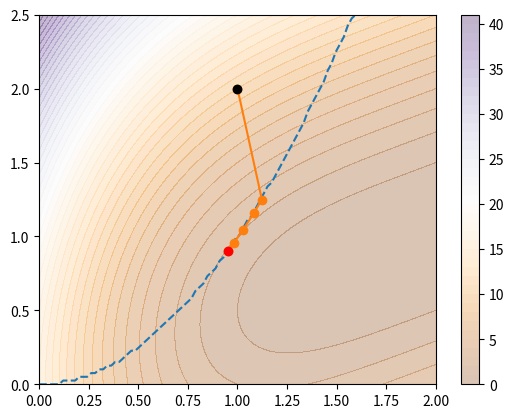

Write the Python code that produced this figure.
import matplotlib.pyplot as plt
import numpy as np
import functools


def grad(f, x, delta=1e-6):
    """
    Args:
        f (function): nx1の縦ベクトルを引数に取る関数
        x (np.ndarray): nx1の縦ベクトル
        delta (float): 微小値hの大きさ
    Returns:
        grad_f (np.ndarray): nx1の縦ベクトル∇f
    """
    n = x.shape[0]
    grad_f = np.zeros((n, 1))
    for i in range(n):
        h = np.eye(1, n, i).T * delta
        grad_f[i][0] = (f(x+h) - f(x-h)) / (2*delta)
    return grad_f


# https://research.miidas.jp/2019/06/pythonでやる多次元ニュートン法/
def hessian(f, x, delta=1e-6):
    """
    Args:
        f (function): nx1の縦ベクトルを引数に取る関数
        x (np.ndarray): nx1の縦ベクトル
        delta (float): 微小値hの大きさ
    Returns:
        hessian_f (np.ndarray): nxnのヘッセ行列∇^2f
    """
    n = x.shape[0]
    hessian_f = np.zeros((n, n))
    for i in range(n):
        for j in range(i, n):
            # f_xy(x,y) = (f_x(x,y+h) - f_x(x,y-h)) / 2h
            # f_x(x,y+h) = (f(x+h,y+h) - f(x-h,y+h)) / 2h
            # f_x(x,y-h) = (f(x+h,y-h) - f(x-h,y-h)) / 2h
            hx = np.eye(1, n, i).T * delta
            hy = np.eye(1, n, j).T * delta

            fp = (f(x+hx+hy) - f(x-hx+hy)) / (2*delta)
            fm = (f(x+hx-hy) - f(x-hx-hy)) / (2*delta)
            hessian_f[i][j] = (fp - fm) / (2*delta)
            hessian_f[j][i] = hessian_f[i][j]
    return hessian_f


def merit_func(f, gs, l, x, s, rho, eta):
    """
    式(3.194)

    Args:
        f (function): nx1の縦ベクトルを引数に取る関数
        gs (List [function]): 制約関数のリスト。最初のl個は不等式制約で、l個目以降は等式制約
        l (int): 不等式制約の数
        x (np.ndarray): nx1の縦ベクトル
        s (np.ndarray): lx1の縦ベクトル
        rho (float): スラック変数に対するバリア関数の重みρ
        eta (float): 直線探索する際のメリット関数の重みη
    Returns:
        v (float): メリット関数の値
    """
    v = f(x)
    for i in range(l):
        v -= rho * np.log(max(s[i][0], 1e-8))
        v += eta * np.abs(gs[i](x) + s[i][0])

    for i in range(l, len(gs)):
        v += eta * np.abs(gs[i](x))

    return v


def internal_point_method(f, gs, l, x0, s0, u0, rho0, delta=0.1, eta=0.1, rho_threshold=1e-9, tau=1e-4, beta=0.9):
    """
    Args:
        f (function): nx1の縦ベクトルを引数に取る関数
        gs (List [function]): 制約関数のリスト。最初のl個は不等式制約で、l個目以降は等式制約
        l (int): 不等式制約の数
        x0 (np.ndarray): 初期点。nx1の縦ベクトル
        s0 (np.ndarray): スラック変数の初期値で、非負。lx1の縦ベクトル
        u0 (np.ndarray): ラグランジュ乗数の初期値で、最初のl個は非負。nx1の縦ベクトル
        rho0 (float): スラック変数に対するバリア関数の重みρの初期値
        delta (float): ρを更新する際の係数δ
        eta (float): 直線探索する際のメリット関数の重みη
        rho_threshold (float): 終了するためのρの閾値
        tau (float): 直線探索に使用するアルミホ条件のτ
        beta (float): 直線探索に使用するバックトラック法の公比β
    Returns:
    """
    n = x0.shape[0]
    m = len(gs)

    # ============================== STEP1 ==============================
    x = x0
    s = s0
    u = u0
    rho = rho0
    history = [(x, u)]

    # ============================== STEP2 ==============================
    while rho > rho_threshold:
        # ============================== STEP3 ==============================
        # P140 式(3.193)を解く
        grad_f = grad(f, x)
        hessian_f = hessian(f, x)
        grad_gs = [grad(g, x) for g in gs]
        hessian_gs = [hessian(g, x) for g in gs]

        A = np.zeros((n+l+m, n+l+m)) # 係数行列
        c = np.zeros((n+l+m, 1))
        #     Δx
        #  A  Δs  = c
        #     Δu
        # Aの横方向は、0:nがΔx, n:n+lがΔs, n+l:n+l+mがΔuに対応する係数

        # (3.193)第1式
        A[:n, :n] = hessian_f
        c[:n] = -grad_f
        for i in range(m):
            A[:n, :n] += u[i][0] * hessian_gs[i]
            A[:n, n+l+i] = grad_gs[i][:,0]
            c[:n] -= u[i][0] * grad_gs[i]

        # (3.193)第2式
        for i in range(l):
            A[n+i, n+i] = u[i,0]
            A[n+i, n+l+i] = s[i,0]
            c[n+i] = rho - u[i,0] * s[i,0]

        # (3.193)第3式
        for i in range(l):
            A[n+l+i, :n] = grad_gs[i][:,0]
            A[n+l+i, n+i] = 1
            c[n+l+i] = -gs[i](x) - s[i,0]
        
        # (3.193)第4式
        for i in range(l, m):
            A[n+l+i, :n] = grad_gs[i][:,0]
            c[n+l+i] = -gs[i](x)
        
        # 連立方程式を解いてΔx, Δs, Δuを求める
        xsu = np.linalg.solve(A, c)
        dx = xsu[:n]
        ds = xsu[n:n+l]
        du = xsu[n+l:]

        # 直線探索でステップαを求める
        alpha = 1
        # アルミホ条件の g(α)=f(x+αd)
        # fはメリット関数、dは(Δx, Δs)^T
        g0 = merit_func(f, gs, l, x, s, rho, eta)
        merit_fixed_s = functools.partial(merit_func, f, gs, l, s=s, rho=rho, eta=eta)   # xのみを引き受ける
        merit_fixed_x = functools.partial(merit_func, f, gs, l, x, rho=rho, eta=eta)     # sのみを引き受ける
        # P99 式(3.75)
        grad_g0 = np.vstack([grad(merit_fixed_s, x), grad(merit_fixed_x, s)]).T @ np.vstack([dx, ds])


        # 更新後のスラック変数sとラグランジュ乗数uは負になってはいけない
        while not (np.all(s + alpha*ds >= 0) and np.all(u + alpha*du >= 0)):
            alpha *= beta
        
        # アルミホで条件満たすまでαを更新
        while merit_func(f, gs, l, x+alpha*dx, s+alpha*ds, rho, eta) > g0 + tau * grad_g0*alpha:
            alpha *= beta

        # 更新先が最小となるαを求める
        # alpha_prev = alpha
        # while merit_func(f, gs, l, x+alpha*dx, s+alpha*ds, rho, eta) <= merit_func(f, gs, l, x+alpha_prev*dx, s+alpha_prev*ds, rho, eta):
        #     alpha_prev = alpha
        #     alpha *= beta

        # ============================== STEP4 ==============================
        x = x + alpha * dx
        u = u + alpha * du
        s = s + alpha * ds
        rho = delta * u.T @ s / l   # ρの更新(p141, 式3.195)

        print(alpha, rho, dx.reshape(-1), ds.reshape(-1), du.reshape(-1))
        history.append( (x,u) )

    return history



def visualize(f, gs, history, x_lim, y_lim, N=100, step=50, alpha=0.3):
    x_pts = np.linspace(x_lim[0], x_lim[1], N)
    y_pts = np.linspace(y_lim[0], y_lim[1], N)
    x_grid, y_grid = np.meshgrid(x_pts, y_pts)
    data = np.stack([x_grid, y_grid], -1).reshape(-1, 1, 2).transpose(2,1,0)
    z = f(data).reshape(N, N)

    contf = plt.contourf(x_grid, y_grid, z, step, cmap="PuOr", alpha=alpha)
    plt.colorbar(contf)

    for g in gs:
        g_value = g(data).reshape(N, N)
        g_is0_y = y_pts[np.argmin(np.abs(g_value), axis=0)]
        plt.plot(x_pts, g_is0_y, linestyle="--")

    x_history = np.array([his[0].reshape(-1) for his in history])
    plt.plot(x_history[:,0], x_history[:,1], marker="o")
    plt.plot(x_history[0,0], x_history[0,1], marker="o", color="black")
    plt.plot(x_history[-1,0], x_history[-1,1], marker="o", color="red")



# =============================================================
# p142 実行例
# =============================================================
def f(x):
    x1 = x[0][0]
    x2 = x[1][0]
    return (x1-2)**4 + (x1-2*x2)**2

def g(x):
    x1 = x[0][0]
    x2 = x[1][0]
    return x1**2 - x2


if __name__ == "__main__":
    x0 = np.array([1, 2]).reshape(-1, 1)
    s0 = np.array([1]).reshape(-1, 1)
    u0 = np.array([0]).reshape(-1, 1)

    history = internal_point_method(f, [g], l=1, x0=x0, s0=s0, u0=u0, rho0=1, beta=0.9)

    print("f(x~) = ", f(history[-1][0]))
    print("x~ = ", history[-1][0].reshape(-1))

    visualize(f, [g], history, [0,2], [0,2.5])
    plt.savefig("internal.png")